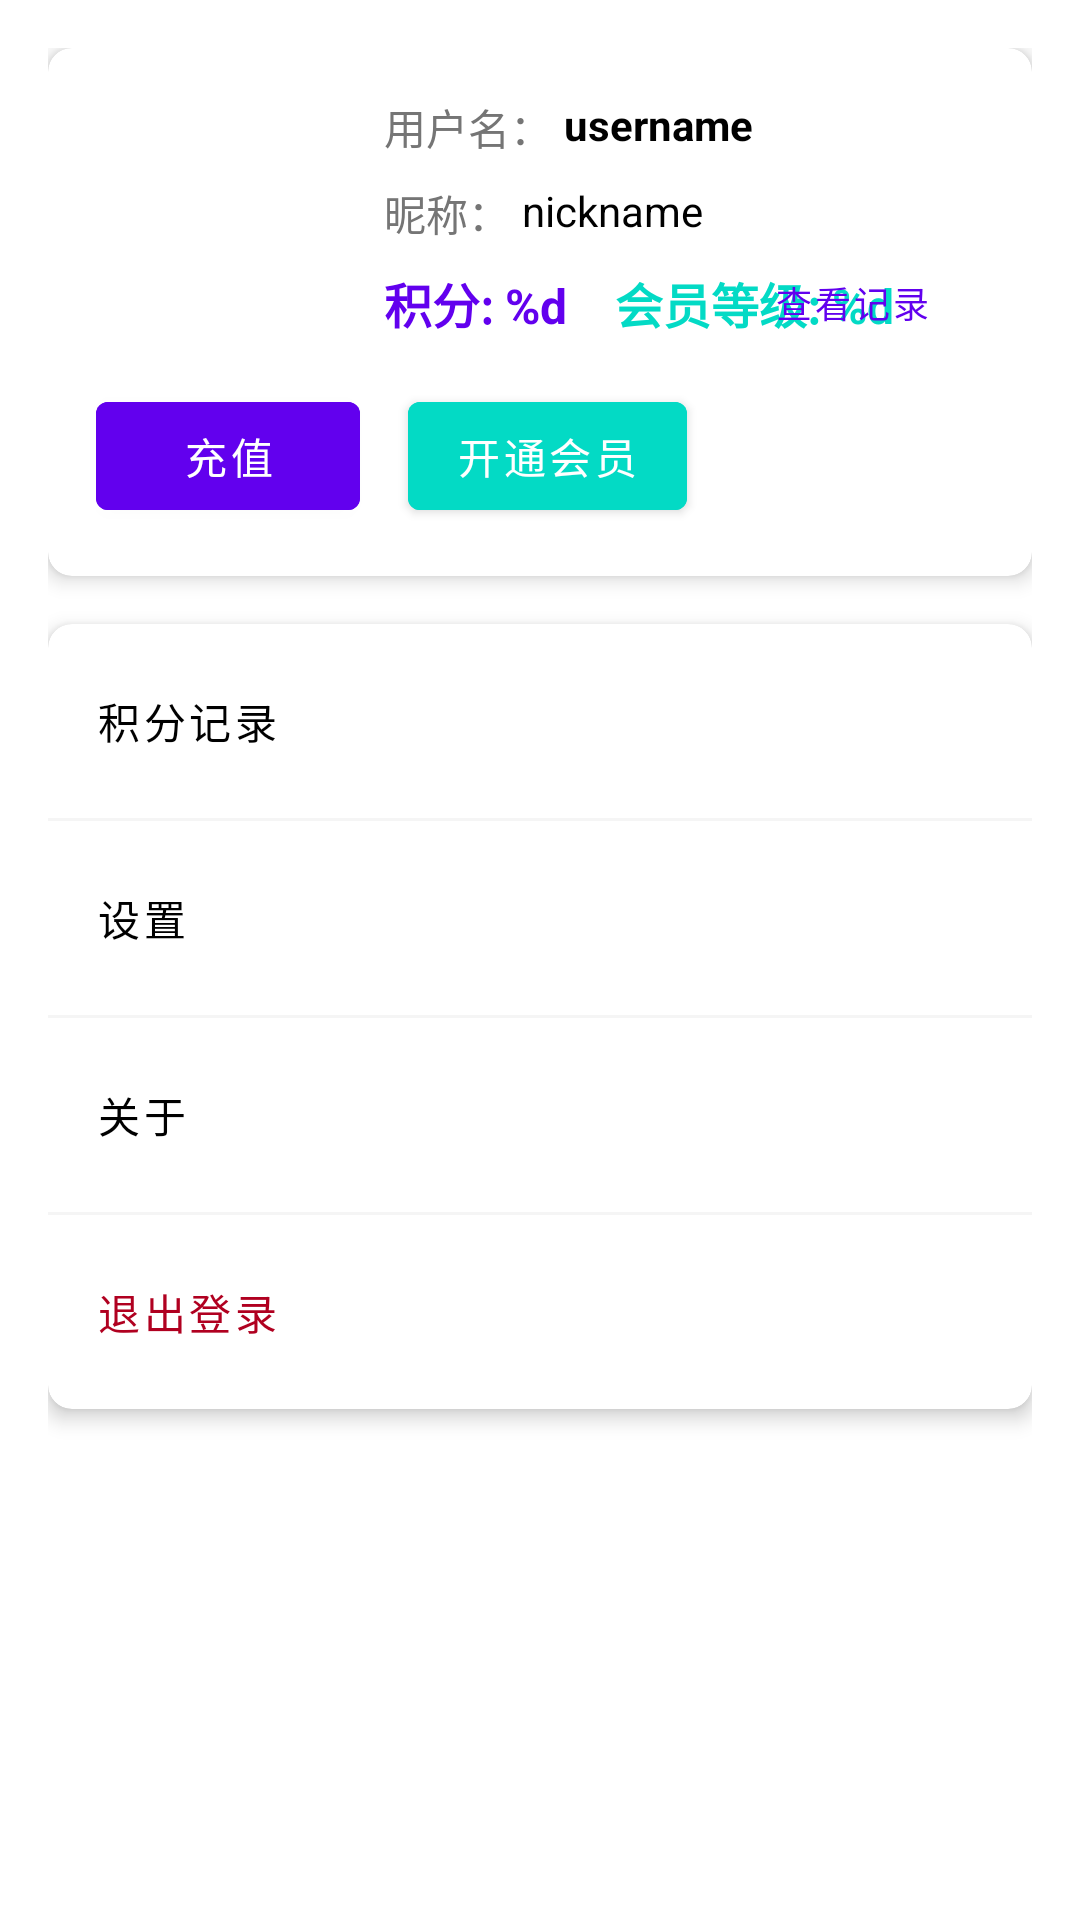

The Android layout XML behind this screen, and the referenced resources:
<!-- AndroidManifest.xml: application theme Theme.AICreator -->
<!-- res/layout/fragment_profile.xml -->
<?xml version="1.0" encoding="utf-8"?>
<ScrollView xmlns:android="http://schemas.android.com/apk/res/android"
    xmlns:app="http://schemas.android.com/apk/res-auto"
    android:layout_width="match_parent"
    android:layout_height="match_parent"
    android:fillViewport="true">

    <androidx.constraintlayout.widget.ConstraintLayout
        android:layout_width="match_parent"
        android:layout_height="wrap_content"
        android:padding="16dp">

        
        <androidx.cardview.widget.CardView
            android:id="@+id/card_user_info"
            android:layout_width="match_parent"
            android:layout_height="wrap_content"
            app:cardCornerRadius="8dp"
            app:cardElevation="4dp"
            app:layout_constraintEnd_toEndOf="parent"
            app:layout_constraintStart_toStartOf="parent"
            app:layout_constraintTop_toTopOf="parent">

            <androidx.constraintlayout.widget.ConstraintLayout
                android:id="@+id/layout_user_info"
                android:layout_width="match_parent"
                android:layout_height="wrap_content"
                android:padding="16dp"
                android:visibility="visible">

                
                <ImageView
                    android:id="@+id/iv_avatar"
                    android:layout_width="80dp"
                    android:layout_height="80dp"
                    android:contentDescription="@string/app_name"
                    android:src="@drawable/ic_person"
                    app:layout_constraintStart_toStartOf="parent"
                    app:layout_constraintTop_toTopOf="parent" />

                
                <TextView
                    android:id="@+id/tv_username_label"
                    android:layout_width="wrap_content"
                    android:layout_height="wrap_content"
                    android:layout_marginStart="16dp"
                    android:text="用户名："
                    android:textColor="@color/gray"
                    app:layout_constraintStart_toEndOf="@+id/iv_avatar"
                    app:layout_constraintTop_toTopOf="@+id/iv_avatar" />

                <TextView
                    android:id="@+id/tv_username"
                    android:layout_width="0dp"
                    android:layout_height="wrap_content"
                    android:layout_marginStart="4dp"
                    android:text="username"
                    android:textColor="@color/black"
                    android:textStyle="bold"
                    app:layout_constraintEnd_toEndOf="parent"
                    app:layout_constraintStart_toEndOf="@+id/tv_username_label"
                    app:layout_constraintTop_toTopOf="@+id/tv_username_label" />

                
                <TextView
                    android:id="@+id/tv_nickname_label"
                    android:layout_width="wrap_content"
                    android:layout_height="wrap_content"
                    android:layout_marginTop="8dp"
                    android:text="昵称："
                    android:textColor="@color/gray"
                    app:layout_constraintStart_toStartOf="@+id/tv_username_label"
                    app:layout_constraintTop_toBottomOf="@+id/tv_username_label" />

                <TextView
                    android:id="@+id/tv_nickname"
                    android:layout_width="0dp"
                    android:layout_height="wrap_content"
                    android:layout_marginStart="4dp"
                    android:text="nickname"
                    android:textColor="@color/black"
                    app:layout_constraintEnd_toEndOf="parent"
                    app:layout_constraintStart_toEndOf="@+id/tv_nickname_label"
                    app:layout_constraintTop_toTopOf="@+id/tv_nickname_label" />

                
                <TextView
                    android:id="@+id/tv_credits"
                    android:layout_width="wrap_content"
                    android:layout_height="wrap_content"
                    android:layout_marginTop="8dp"
                    android:text="@string/credits"
                    android:textColor="@color/primary"
                    android:textSize="16sp"
                    android:textStyle="bold"
                    app:layout_constraintStart_toStartOf="@+id/tv_nickname_label"
                    app:layout_constraintTop_toBottomOf="@+id/tv_nickname_label" />

                
                <TextView
                    android:id="@+id/tv_vip_level"
                    android:layout_width="wrap_content"
                    android:layout_height="wrap_content"
                    android:layout_marginStart="16dp"
                    android:text="@string/vip_level"
                    android:textColor="@color/secondary"
                    android:textSize="16sp"
                    android:textStyle="bold"
                    app:layout_constraintStart_toEndOf="@+id/tv_credits"
                    app:layout_constraintTop_toTopOf="@+id/tv_credits" />
                
                
                <Button
                    android:id="@+id/btn_credits_record"
                    style="@style/Widget.MaterialComponents.Button.TextButton"
                    android:layout_width="wrap_content"
                    android:layout_height="wrap_content"
                    android:text="查看记录"
                    android:textColor="@color/primary"
                    android:textSize="12sp"
                    app:layout_constraintBottom_toBottomOf="@+id/tv_credits"
                    app:layout_constraintEnd_toEndOf="parent"
                    app:layout_constraintTop_toTopOf="@+id/tv_credits" />

                
                <Button
                    android:id="@+id/btn_recharge"
                    android:layout_width="wrap_content"
                    android:layout_height="wrap_content"
                    android:layout_marginTop="16dp"
                    android:backgroundTint="@color/primary"
                    android:text="@string/recharge"
                    android:textColor="@color/white"
                    app:layout_constraintStart_toStartOf="parent"
                    app:layout_constraintTop_toBottomOf="@+id/iv_avatar" />

                
                <Button
                    android:id="@+id/btn_vip"
                    android:layout_width="wrap_content"
                    android:layout_height="wrap_content"
                    android:layout_marginStart="16dp"
                    android:backgroundTint="@color/secondary"
                    android:text="@string/vip"
                    android:textColor="@color/white"
                    app:layout_constraintStart_toEndOf="@+id/btn_recharge"
                    app:layout_constraintTop_toTopOf="@+id/btn_recharge" />

            </androidx.constraintlayout.widget.ConstraintLayout>
        </androidx.cardview.widget.CardView>

        
        <Button
            android:id="@+id/btn_login"
            android:layout_width="match_parent"
            android:layout_height="wrap_content"
            android:backgroundTint="@color/primary"
            android:padding="12dp"
            android:text="@string/login"
            android:textColor="@color/white"
            android:textSize="16sp"
            android:visibility="gone"
            app:layout_constraintEnd_toEndOf="parent"
            app:layout_constraintStart_toStartOf="parent"
            app:layout_constraintTop_toTopOf="parent" />

        
        <androidx.cardview.widget.CardView
            android:id="@+id/card_settings"
            android:layout_width="match_parent"
            android:layout_height="wrap_content"
            android:layout_marginTop="16dp"
            app:cardCornerRadius="8dp"
            app:cardElevation="4dp"
            app:layout_constraintEnd_toEndOf="parent"
            app:layout_constraintStart_toStartOf="parent"
            app:layout_constraintTop_toBottomOf="@+id/card_user_info">

            <LinearLayout
                android:layout_width="match_parent"
                android:layout_height="wrap_content"
                android:orientation="vertical">

                
                <Button
                    android:id="@+id/btn_credits_history"
                    android:layout_width="match_parent"
                    android:layout_height="wrap_content"
                    android:background="?android:attr/selectableItemBackground"
                    android:drawableStart="@drawable/ic_info"
                    android:drawablePadding="16dp"
                    android:gravity="start|center_vertical"
                    android:padding="16dp"
                    android:text="积分记录"
                    android:textColor="@color/black" />

                <View
                    android:layout_width="match_parent"
                    android:layout_height="1dp"
                    android:background="@color/light_gray" />
                
                
                <Button
                    android:id="@+id/btn_settings"
                    android:layout_width="match_parent"
                    android:layout_height="wrap_content"
                    android:background="?android:attr/selectableItemBackground"
                    android:drawableStart="@drawable/ic_settings"
                    android:drawablePadding="16dp"
                    android:gravity="start|center_vertical"
                    android:padding="16dp"
                    android:text="@string/settings"
                    android:textColor="@color/black" />

                <View
                    android:layout_width="match_parent"
                    android:layout_height="1dp"
                    android:background="@color/light_gray" />

                
                <Button
                    android:id="@+id/btn_about"
                    android:layout_width="match_parent"
                    android:layout_height="wrap_content"
                    android:background="?android:attr/selectableItemBackground"
                    android:drawableStart="@drawable/ic_info"
                    android:drawablePadding="16dp"
                    android:gravity="start|center_vertical"
                    android:padding="16dp"
                    android:text="@string/about"
                    android:textColor="@color/black" />

                <View
                    android:layout_width="match_parent"
                    android:layout_height="1dp"
                    android:background="@color/light_gray" />

                
                <Button
                    android:id="@+id/btn_logout"
                    android:layout_width="match_parent"
                    android:layout_height="wrap_content"
                    android:background="?android:attr/selectableItemBackground"
                    android:drawableStart="@drawable/ic_logout"
                    android:drawablePadding="16dp"
                    android:gravity="start|center_vertical"
                    android:padding="16dp"
                    android:text="@string/logout"
                    android:textColor="@color/error" />
            </LinearLayout>
        </androidx.cardview.widget.CardView>

    </androidx.constraintlayout.widget.ConstraintLayout>
</ScrollView>
<!-- resources referenced by this layout -->
<resources>
  <color name="black">#FF000000</color>
  <color name="error">#FFB00020</color>
  <color name="gray">#FF757575</color>
  <color name="light_gray">#FFF5F5F5</color>
  <color name="primary">#FF6200EE</color>
  <color name="secondary">#FF03DAC5</color>
  <color name="white">#FFFFFFFF</color>
  <string name="about">关于</string>
  <string name="app_name">AI创作助手</string>
  <string name="credits">积分: %d</string>
  <string name="login">登录</string>
  <string name="logout">退出登录</string>
  <string name="recharge">充值</string>
  <string name="settings">设置</string>
  <string name="vip">开通会员</string>
  <string name="vip_level">会员等级: %d</string>
  <style name="Theme.AICreator" parent="Theme.MaterialComponents.DayNight.DarkActionBar">
          
          <item name="colorPrimary">@color/primary</item>
          <item name="colorPrimaryVariant">@color/primary_dark</item>
          <item name="colorOnPrimary">@color/white</item>
          
          <item name="colorSecondary">@color/secondary</item>
          <item name="colorSecondaryVariant">@color/secondary_dark</item>
          <item name="colorOnSecondary">@color/white</item>
          
          <item name="android:statusBarColor">?attr/colorPrimaryVariant</item>
      </style>
  <color name="primary_dark">#FF3700B3</color>
  <color name="secondary_dark">#FF018786</color>
</resources>
